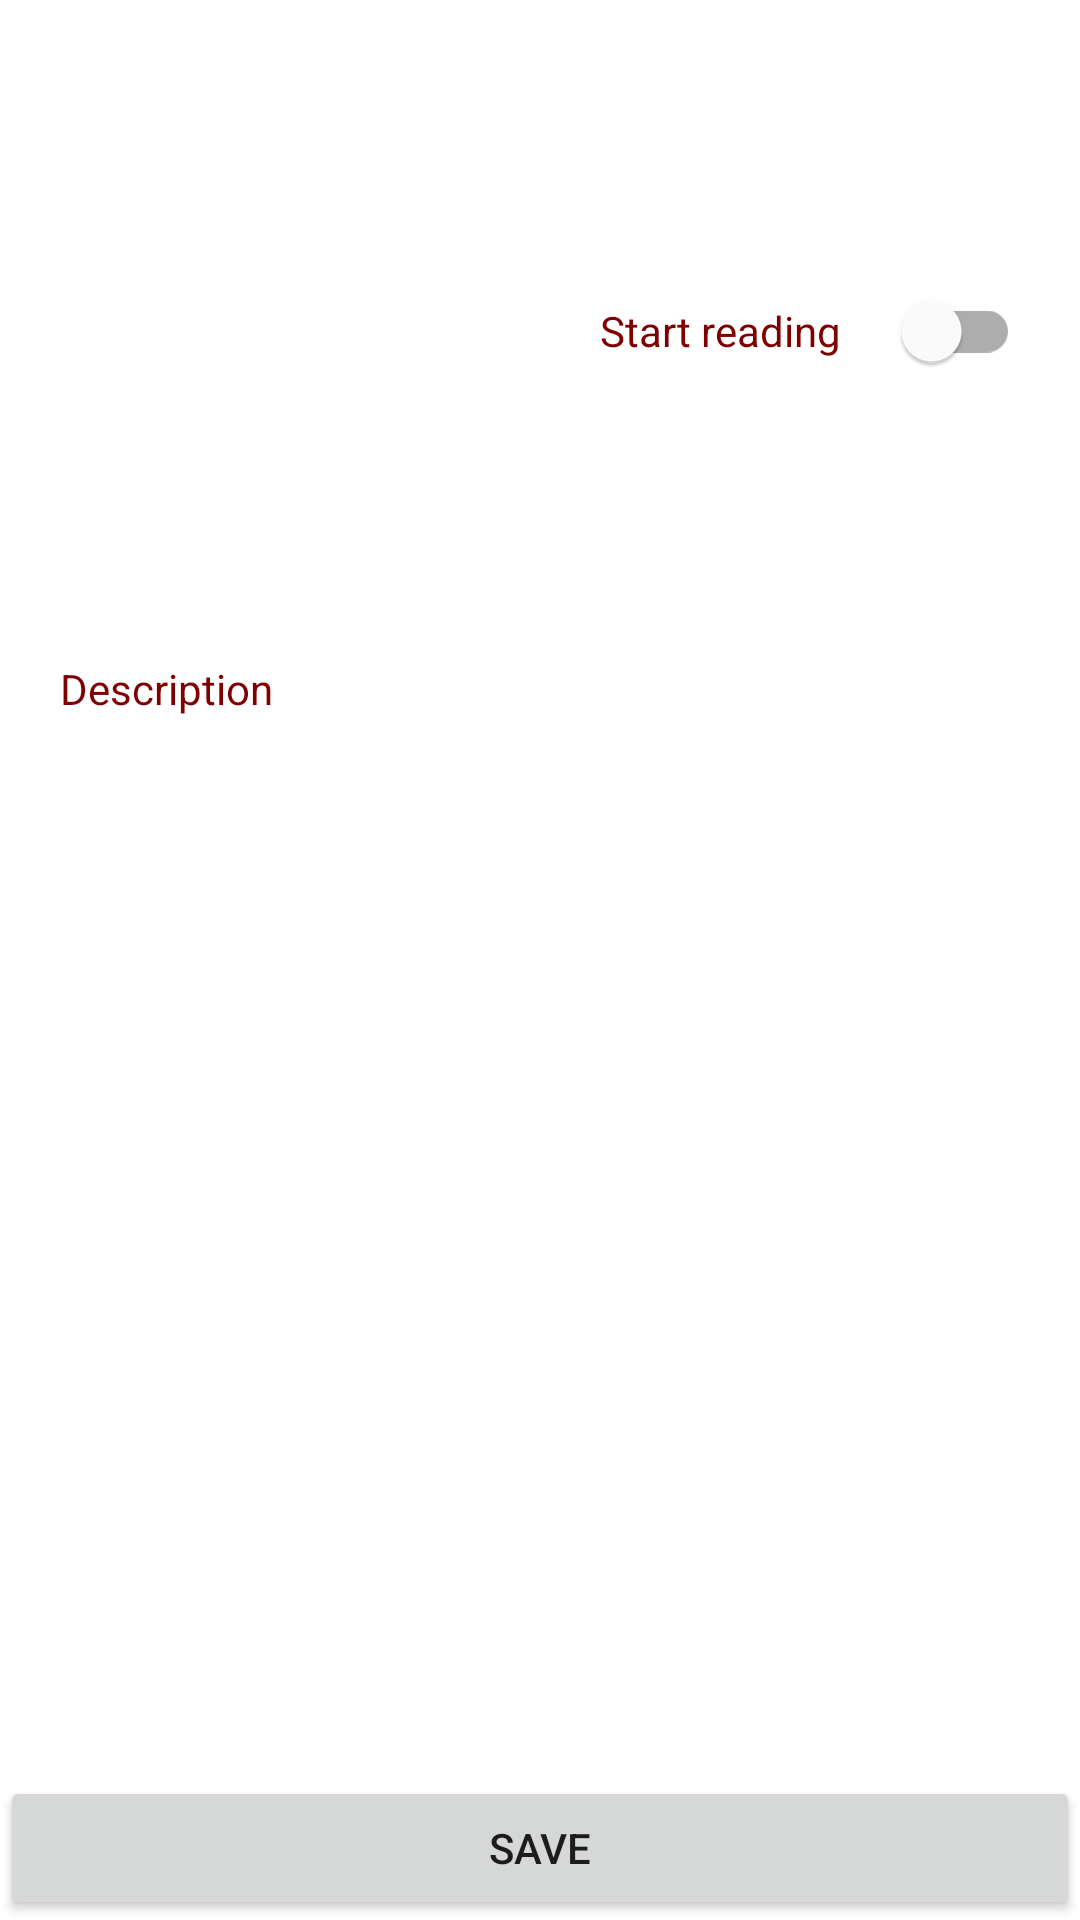

Produce the Android XML layout that renders to this screen, including the resource entries it uses.
<!-- AndroidManifest.xml: application theme AppTheme -->
<!-- res/layout/wishlist_book_details.xml -->
<?xml version="1.0" encoding="utf-8"?>

<androidx.constraintlayout.widget.ConstraintLayout
    xmlns:android="http://schemas.android.com/apk/res/android"
    xmlns:app="http://schemas.android.com/apk/res-auto"
    xmlns:tools="http://schemas.android.com/tools"
    android:fitsSystemWindows="true"
    android:layout_width="match_parent"
    android:layout_height="match_parent">

    <ScrollView
        android:id="@+id/scrollViewUpdate"
        android:layout_width="match_parent"
        android:layout_height="0dp"
        android:layout_marginBottom="50dp"
        android:padding="10dp"
        android:paddingTop="20dp"
        app:layout_constraintBottom_toBottomOf="parent"
        app:layout_constraintEnd_toEndOf="parent"
        app:layout_constraintHorizontal_bias="0.0"
        app:layout_constraintStart_toStartOf="parent"
        app:layout_constraintTop_toTopOf="parent"
        app:layout_constraintVertical_bias="0.0">

        <androidx.constraintlayout.widget.ConstraintLayout
            android:id="@+id/linearLayout"
            android:layout_width="match_parent"
            android:layout_height="wrap_content"
            android:layout_marginBottom="50dp"
            android:fitsSystemWindows="true"
            android:isScrollContainer="true">

            <ImageView
                android:id="@+id/bookCover"
                android:layout_width="0dp"
                android:layout_height="210dp"
                android:contentDescription="@string/book_s_cover"
                android:scaleType="centerCrop"
                app:layout_constraintEnd_toStartOf="@+id/guideline2"
                app:layout_constraintStart_toStartOf="parent"
                app:layout_constraintTop_toTopOf="parent"
                tools:srcCompat="@tools:sample/backgrounds/scenic" />

            <androidx.constraintlayout.widget.Guideline
                android:id="@+id/guideline2"
                android:layout_width="wrap_content"
                android:layout_height="wrap_content"
                android:orientation="vertical"
                app:layout_constraintGuide_begin="180dp" />

            <TextView
                android:id="@+id/titleTextView"
                android:layout_width="0dp"
                android:layout_height="wrap_content"
                android:padding="10dp"
                android:textAlignment="center"
                android:textColor="@color/design_default_color_on_secondary"
                android:textSize="20sp"
                android:textStyle="bold"
                app:layout_constraintEnd_toEndOf="parent"
                app:layout_constraintStart_toStartOf="@+id/guideline2"
                app:layout_constraintTop_toTopOf="parent" />

            <TextView
                android:id="@+id/authorTextView"
                android:layout_width="0dp"
                android:layout_height="wrap_content"
                android:paddingStart="15dp"
                android:paddingTop="5dp"
                android:paddingEnd="10dp"
                android:textSize="18sp"
                app:layout_constraintEnd_toEndOf="parent"
                app:layout_constraintStart_toStartOf="@+id/guideline2"
                app:layout_constraintTop_toBottomOf="@+id/titleTextView" />

            <TextView
                android:id="@+id/textViewDesc"
                android:layout_width="0dp"
                android:layout_height="wrap_content"
                android:paddingStart="10dp"
                android:paddingEnd="10dp"
                android:text="@string/description"
                android:textColor="@color/colorPrimary"
                app:layout_constraintEnd_toEndOf="parent"
                app:layout_constraintStart_toStartOf="parent"
                app:layout_constraintTop_toBottomOf="@+id/bookCover" />

            <TextView
                android:id="@+id/descriptionTextView"
                android:layout_width="0dp"
                android:layout_height="wrap_content"
                android:padding="10dp"
                app:layout_constraintEnd_toEndOf="parent"
                app:layout_constraintStart_toStartOf="parent"
                app:layout_constraintTop_toBottomOf="@+id/textViewDesc"
                tools:visibility="visible" />

            <com.google.android.material.switchmaterial.SwitchMaterial
                android:id="@+id/startReadingswitch"
                android:layout_width="0dp"
                android:layout_height="wrap_content"
                android:paddingStart="10dp"
                android:paddingEnd="10dp"
                android:text="@string/start_reading"
                android:textColor="@color/colorPrimary"
                app:layout_constraintEnd_toEndOf="parent"
                app:layout_constraintStart_toStartOf="@+id/guideline2"
                app:layout_constraintTop_toBottomOf="@+id/authorTextView" />

        </androidx.constraintlayout.widget.ConstraintLayout>
    </ScrollView>

    <androidx.coordinatorlayout.widget.CoordinatorLayout
        android:id="@+id/coordinatorLayout"
        android:layout_width="match_parent"
        android:layout_height="wrap_content"
        app:layout_constraintBottom_toBottomOf="parent"
        app:layout_constraintEnd_toEndOf="parent"
        app:layout_constraintStart_toStartOf="parent">

        <Button
            android:id="@+id/saveButton"
            android:layout_width="match_parent"
            android:layout_height="wrap_content"
            android:fitsSystemWindows="false"
            android:text="@string/save"></Button>
    </androidx.coordinatorlayout.widget.CoordinatorLayout>
</androidx.constraintlayout.widget.ConstraintLayout>
<!-- resources referenced by this layout -->
<resources>
  <color name="colorPrimary">#7f0000</color>
  <string name="book_s_cover" translatable="false">book\'s cover</string>
  <string name="description">Description</string>
  <string name="save">SAVE</string>
  <string name="start_reading">Start reading</string>
  <style name="AppTheme" parent="Theme.MaterialComponents.Light.NoActionBar">
          
          <item name="colorPrimary">@color/colorPrimary</item>
          <item name="colorPrimaryDark">@color/colorPrimaryDark</item>
          <item name="colorAccent">@color/colorAccent</item>
          <item name="popupMenuStyle">@style/Widget.MaterialComponents.PopupMenu</item>
      </style>
  <color name="colorPrimaryDark">#4e0000</color>
  <color name="colorAccent">#b53d2a</color>
</resources>
